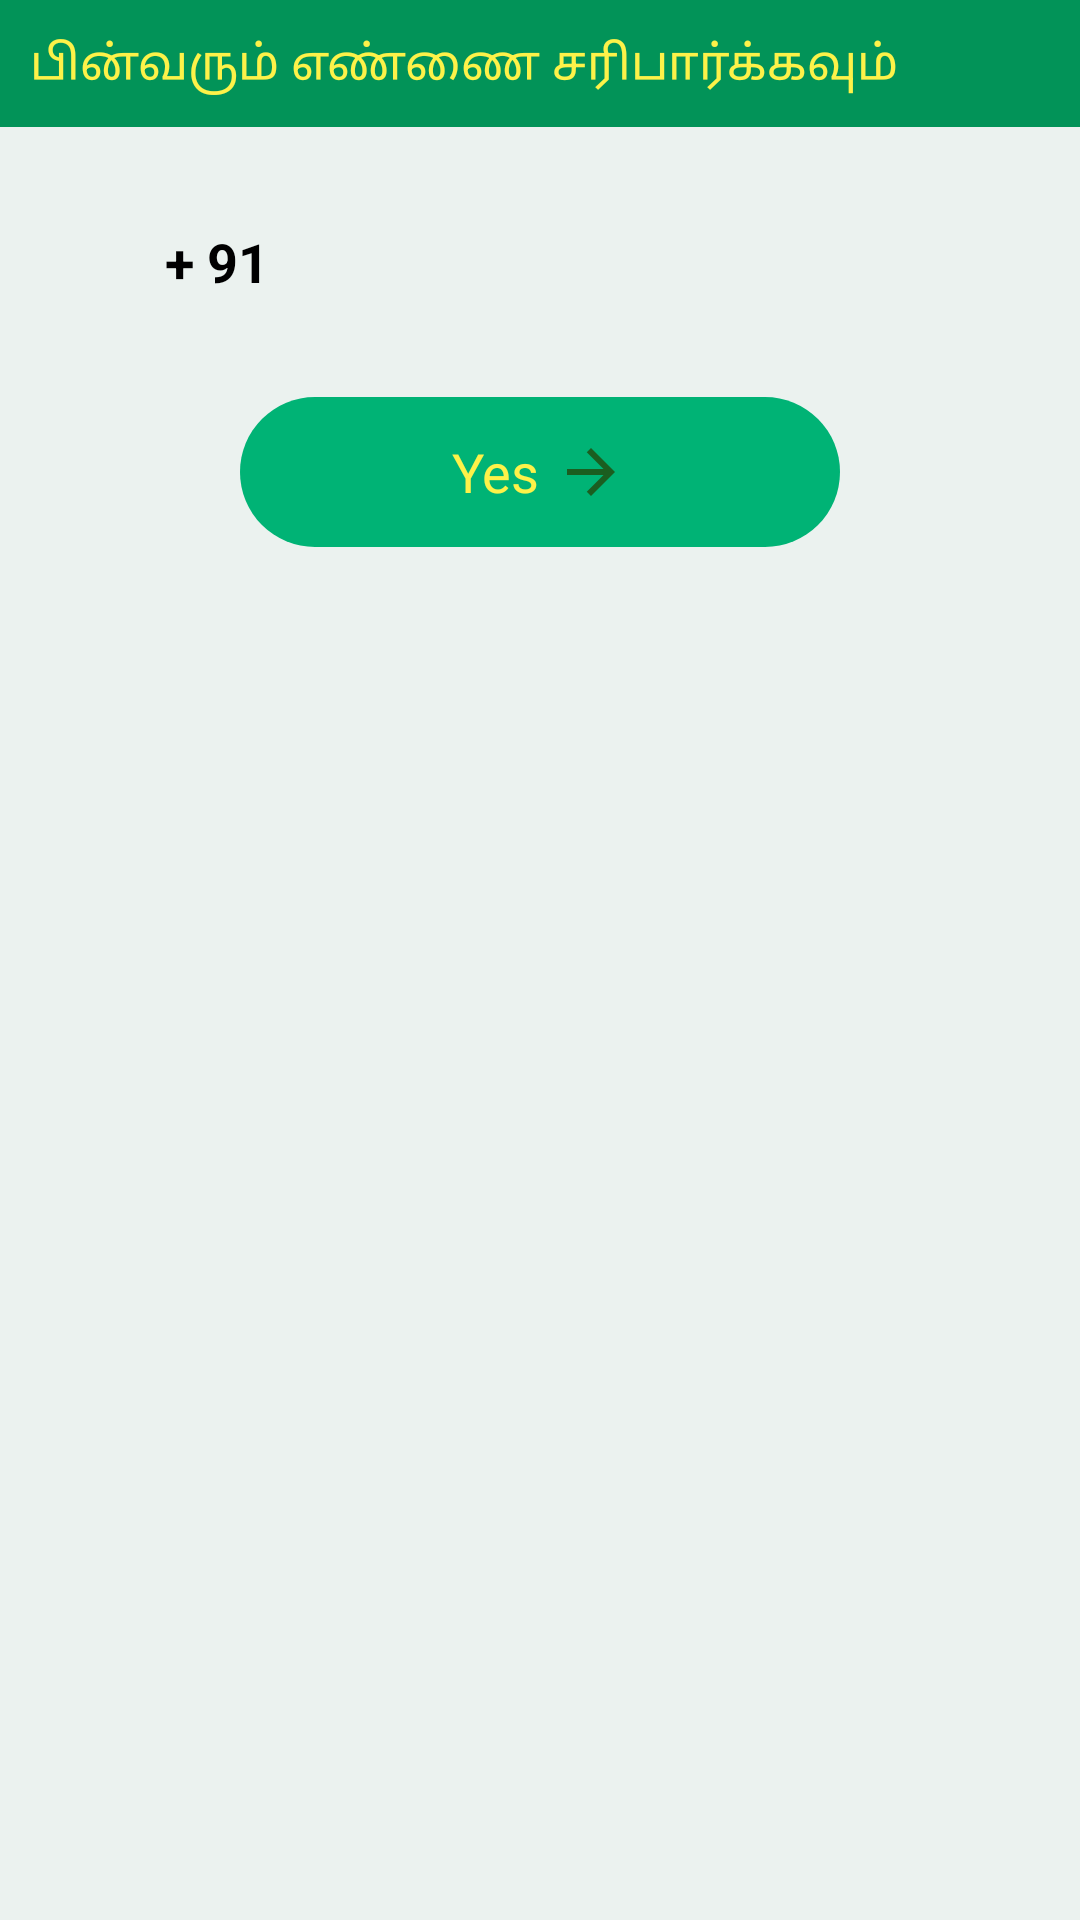

Reconstruct the res/layout file that produces this screen, plus the resources it refers to.
<!-- AndroidManifest.xml: application theme AppTheme -->
<!-- res/layout/dialog_mobile_check.xml -->
<?xml version="1.0" encoding="utf-8"?>
<LinearLayout xmlns:android="http://schemas.android.com/apk/res/android"
    xmlns:app="http://schemas.android.com/apk/res-auto"
    xmlns:tools="http://schemas.android.com/tools"
    android:layout_width="match_parent"
    android:layout_height="wrap_content"
    android:background="@color/background"
    android:gravity="center_horizontal"
    android:orientation="vertical"
    android:paddingBottom="20dp">

    <TextView
        android:layout_width="match_parent"
        android:layout_height="wrap_content"
        android:layout_gravity="center_vertical"
        android:background="?colorPrimaryDark"
        android:padding="10dp"
        android:id="@+id/correctNumber"
        android:text="@string/dialog_title_mobile"
        android:textColor="@color/text_yellow"
        android:textSize="16sp" />

    <TextView
        android:id="@+id/txtNumber"
        android:layout_gravity="center"
        android:layout_width="250dp"
        android:layout_height="50dp"
        android:layout_marginTop="20dp"
        android:textStyle="bold"
        android:gravity="center_vertical"
        android:text="+ 91"
        android:textColor="@color/black"
        android:textSize="18sp" />


    <LinearLayout
        android:id="@+id/btnOk"
        style="@style/AppTheme.GreenButtonStyle"
        android:layout_marginTop="20dp"
        android:clickable="true"
        android:orientation="horizontal">

        <TextView
            android:layout_width="wrap_content"
            android:layout_height="wrap_content"
            android:text="Yes"
            android:id="@+id/yes"
            android:textColor="@color/text_yellow"
            android:textSize="18dp" />

        <android.support.v7.widget.AppCompatImageView
            android:layout_width="wrap_content"
            android:layout_height="wrap_content"
            android:layout_marginStart="5dp"
            app:srcCompat="@drawable/ic_arrow_forward_green_900_24dp"
            tools:ignore="VectorDrawableCompat" />
    </LinearLayout>
</LinearLayout>
<!-- resources referenced by this layout -->
<resources>
  <color name="background">#ebf2ef</color>
  <color name="black">@android:color/black</color>
  <color name="text_yellow">#fdf249</color>
  <!-- drawable ic_arrow_forward_green_900_24dp (drawable) -->
  <?xml version="1.0" encoding="UTF-8" standalone="no"?>
  <vector xmlns:android="http://schemas.android.com/apk/res/android" android:height="24dp" android:viewportHeight="24.0" android:viewportWidth="24.0" android:width="24dp">
      <path android:fillColor="#1B5E20" android:pathData="M12,4l-1.41,1.41L16.17,11H4v2h12.17l-5.58,5.59L12,20l8,-8z"/>
  </vector>
  <string name="dialog_title_mobile">பின்வரும் எண்ணை சரிபார்க்கவும்</string>
  <style name="AppTheme.GreenButtonStyle" parent="Base.Widget.AppCompat.Button.Borderless">
          <item name="android:layout_width">200dp</item>
          <item name="android:layout_height">50dp</item>
          <item name="android:background">@drawable/green_button_selector</item>
          <item name="android:gravity">center</item>
          <item name="android:textColor">@color/text_red</item>
          <item name="android:textAllCaps">false</item>
          <item name="android:textSize">17dp</item>
      </style>
  <style name="AppTheme" parent="Theme.AppCompat.Light.NoActionBar">
          
          <item name="colorPrimary">@color/colorPrimary</item>
          <item name="colorPrimaryDark">@color/colorPrimaryDark</item>
          <item name="colorAccent">@color/colorAccent</item>
      </style>
  <!-- drawable green_button_selector (drawable) -->
  <?xml version="1.0" encoding="utf-8"?>
  <selector xmlns:android="http://schemas.android.com/apk/res/android">
  
      <item android:state_active="true">
          <shape android:shape="rectangle">
              <corners android:radius="30dp" />
              <solid android:color="@color/colorPrimaryDark" />
          </shape>
      </item>
      <item android:state_pressed="true">
          <shape android:shape="rectangle">
              <corners android:radius="30dp" />
              <solid android:color="@color/colorPrimaryDark" />
          </shape>
      </item>
      <item android:state_enabled="false">
          <shape android:shape="rectangle">
              <corners android:radius="30dp" />
              <solid android:color="@color/btn_not_enabled" />
          </shape>
      </item>
      <item>
          <shape android:shape="rectangle">
              <corners android:radius="30dp" />
              <solid android:color="@color/colorPrimary" />
          </shape>
      </item>
  </selector>
  <color name="text_red">@color/red_normal</color>
  <color name="colorPrimary">#00b375</color>
  <color name="colorPrimaryDark">#029358</color>
  <color name="colorAccent">#D81B60</color>
  <color name="btn_not_enabled">#CCC</color>
  <color name="red_normal">#ec2828</color>
</resources>
